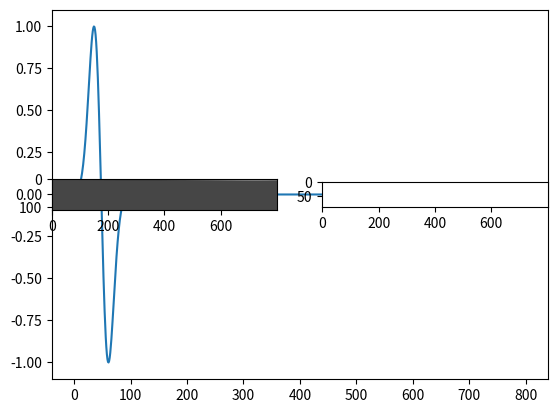

The script that saved this image:
import numpy as np
import matplotlib.pyplot as plt

def fdgaus(cutoff, dt, nt):
    w = np.zeros(nt)
    phi = 4 * np.arctan(1.0)
    """ a=phi*cutoff**2 """
    a = phi * (5.0 * cutoff / 8.0) ** 2
    amp = np.sqrt(a / phi)
    for i in range(nt):
        t = i * dt
        arg = -a * t ** 2
        if arg < -32.0:
            arg = -32.0
        w[i] = amp * np.exp(arg)

    for i in range(nt):
        if w[i] < 0.001 * w[0]:
            icut = i
            t0 = icut * dt
            break

    for i in range(nt):
        t = i * dt
        t = t - t0
        arg = -a * t ** 2
        if arg < -32.0:
            arg = -32.0
        w[i] = -2.0 * np.sqrt(a) * a * t * np.exp(arg) / np.sqrt(phi)

    smax = np.max(np.abs(w))
    
    for i in range(nt):
        w[i] = w[i] / smax

    plt.plot(w)
    plt.show()
    return w

#Parameter Initialize
v = 2
delta = 20

dx = 0.005
dx0 = np.log(1000)*((3*v)/(delta*dx))
dz = 0.005
dz0 = np.log(1000)*((3*v)/(delta*dz))

nx = 70
nz = 70
nnx = nx+2*delta
nnz = nz+delta

tmax = 1
G = 10  #dispersion 자료 참고
fmax = np.min(v)/(G*dx)
#fmax = 25
dt = 0.05/fmax
print(dt/dx)
nt = int(tmax/dt)

df = 1/tmax
nf = int(fmax/df)

pi = np.arccos(-1)
alpha = np.log(100)/tmax
source = np.zeros(nt)
u = np.zeros((nnx, nt), dtype=complex)
uz = np.zeros((nnz, nt), dtype=complex)
temp = np.zeros(nnx*nnz, dtype=complex)
cf = np.zeros(nnx*nnz, dtype=complex)
mat = np.zeros((nnx*nnz, nnx*nnz), dtype=complex)
green = np.zeros((nnx, nf), dtype=complex)
greenz = np.zeros((nnz, nf), dtype=complex)

source = fdgaus(fmax, dt, nt)
source = np.fft.fft(source)

cf[(nnx//2)*nnz+2] = 1.0
print(f"famx:{fmax}, dt:{dt}, df:{df}")

for ifreq in range(1,nf):
    print(ifreq)
    w = 2.0 * pi * (ifreq) * df - 1j * alpha
    for ix in range(nnx):       
        for iz in range(nnz):
            Sx = 1
            Sxp = 0
            Sz = 1
            Szp = 0
            if ix<delta:
                Sx = (w*1j)/((w*1j)+(dx0*((delta-ix)/delta)**2))
                Sxp = ((w*1j)/((w*1j)+(dx0*((delta-ix)/delta)**2))**2)*(2*dx0*((delta-ix)/delta**2/dx))
            elif ix>(nx+delta-1):
                Sx = (w*1j)/((w*1j)+(dx0*((ix-nx-delta+1)/delta)**2))
                Sxp = -((w*1j)/((w*1j)+(dx0*((ix-nx-delta+1)/delta)**2))**2)*(2*dx0*((ix-nx-delta+1)/delta**2/dx))
            elif iz>(nz-1):    
                Sz = (w*1j)/((w*1j)+(dz0*((iz-nz+1)/delta)**2))
                Szp = -((w*1j)/((w*1j)+(dz0*((iz-nz+1)/delta)**2))**2)*(2*dz0*((iz-nz+1)/delta**2/dz))
            m = ix*nnz+iz
            mat[m,m] = -(w**2/v**2)+(2*Sx**2/dx**2)+(2*Sz**2/dz**2)
            #mat[m,m] = (-w**2/v**2)+(2/dx**2)+(2/dz**2)        
            if(iz!=0): 
                mat[m,m-1] = ((Sz*Szp)/(2*dz))-((Sz**2)/dz**2)
            if(iz!=nnz-1):                
                mat[m,m+1] = -((Sz*Szp)/(2*dz))-((Sz**2)/dz**2)
            if(ix!=nnx-1):
                mat[m,m+nnz] = -((Sx*Sxp)/(2*dx))-((Sx**2)/dx**2)
            if(ix!=0):
                mat[m,m-nnz] = ((Sx*Sxp)/(2*dx))-((Sx**2)/dx**2)
            

    temp=np.linalg.solve(mat, cf)
    for ix in range(nnx):
        green[ix, ifreq] = np.copy(temp[ix*nnz+2])
    for iz in range(nnz):
        greenz[iz, ifreq] = np.copy(temp[nnx//2*nnz+iz])

for i in range(nnx):
    for ifreq in range(nf):
        u[i, ifreq] = green[i, ifreq]*source[ifreq]
    for ifreq in range(1, nf):
        u[i, nt-ifreq] = np.conj(u[i, ifreq])
for i in range(nnz):
    for ifreq in range(nf):
        uz[i, ifreq] = greenz[i, ifreq]*source[ifreq]
    for ifreq in range(1, nf):
        uz[i, nt-ifreq] = np.conj(uz[i, ifreq])
u = np.fft.ifft(u)/nt
uz = np.fft.ifft(uz)/nt
for it in range(nt):
    u[:, it] = u[:,it]*np.exp(alpha*it*dt)
    uz[:, it] = uz[:,it]*np.exp(alpha*it*dt)

#plt.xlabel('time')
#plt.ylabel('x_dist')
#plt.title("2D Wave Equation FDM Modeling in F-S")
plt.subplot(121)
plt.imshow(np.real(u),cmap='binary')
plt.subplot(122)
plt.imshow(np.real(uz),cmap='binary')
plt.show()
#plt.imshow(np.real(u), cmap='binary', aspect='auto', extent=[0, nx, 0, tmax])
#plt.colorbar()
#plt.show()